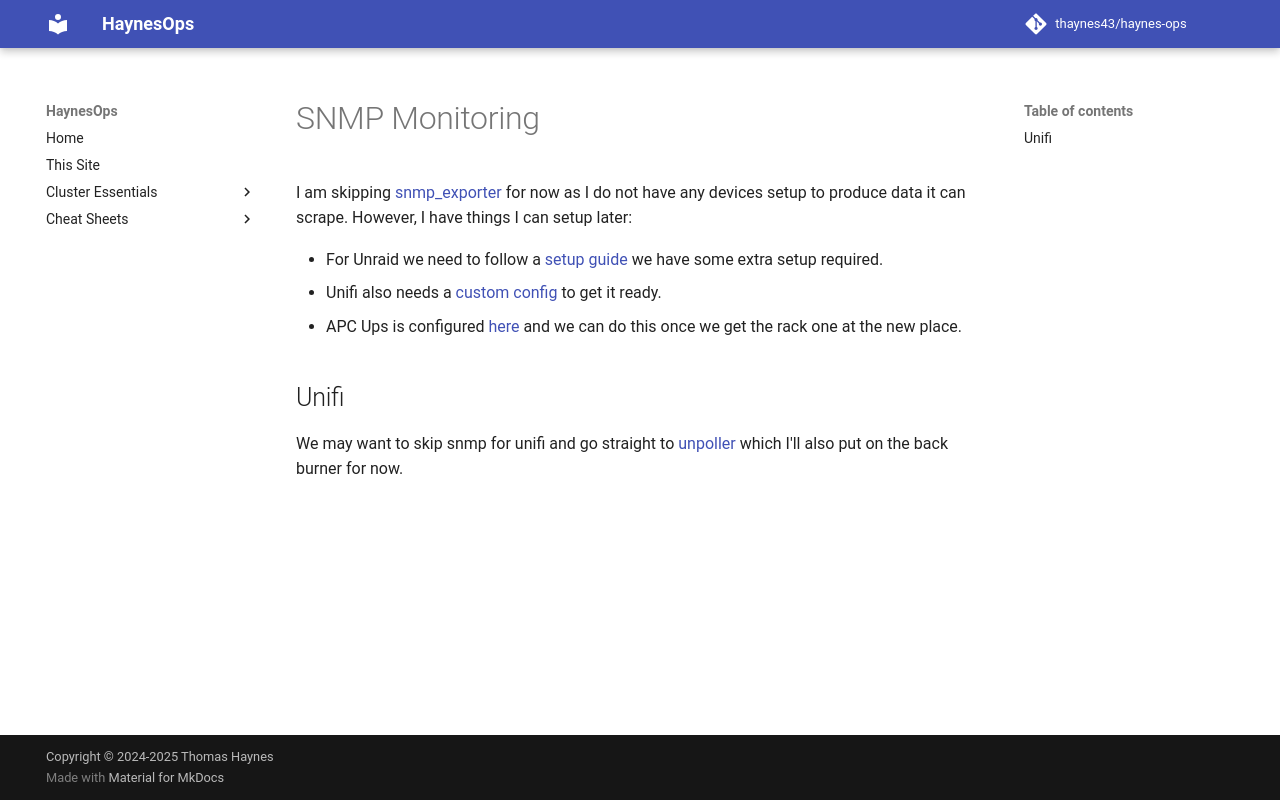

repository: thaynes43/haynes-ops · page: observability/snmp-monitoring/index.html · generator: mkdocs

# SNMP Monitoring

I am skipping [snmp_exporter](https://github.com/prometheus/snmp_exporter) for now as I do not have any devices setup to produce data it can scrape. However, I have things I can setup later:

- For Unraid we need to follow a [setup guide](https://forums.unraid.net/topic/96570-guide-monitoring-network-devices-with-snmp/) we have some extra setup required.
- Unifi also needs a [custom config](https://github.com/zygiss/snmp-exporter-unifi?tab=readme-ov-file) to get it ready.
- APC Ups is configured [here](https://github.com/onedr0p/home-ops/tree/main/kubernetes/main/apps/observability/snmp-exporter) and we can do this once we get the rack one at the new place.

## Unifi

We may want to skip snmp for unifi and go straight to [unpoller](https://github.com/unpoller/unpoller) which I'll also put on the back burner for now.
